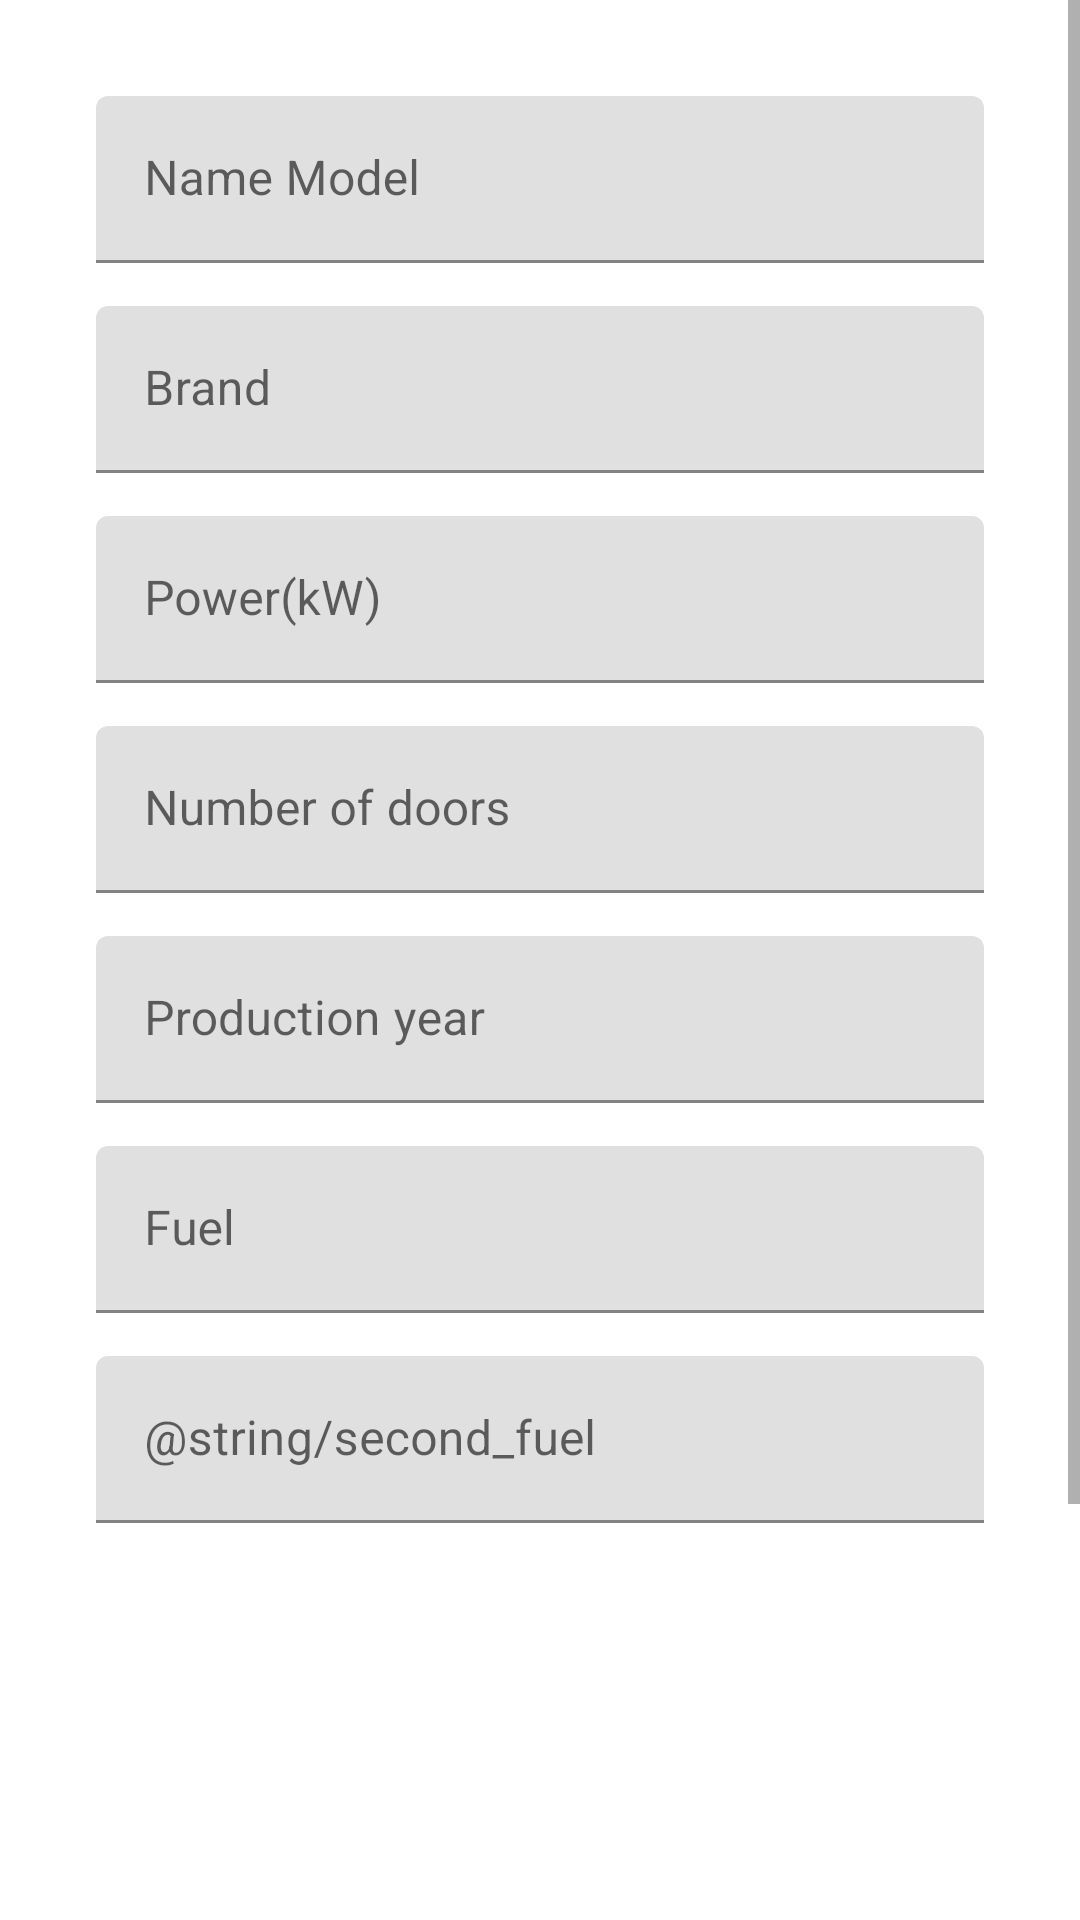

Reconstruct the res/layout file that produces this screen, plus the resources it refers to.
<!-- AndroidManifest.xml: application theme Theme.MyCar -->
<!-- res/layout/fragment_add_car.xml -->
<?xml version="1.0" encoding="utf-8"?>
<ScrollView xmlns:android="http://schemas.android.com/apk/res/android"
    xmlns:app="http://schemas.android.com/apk/res-auto"
    xmlns:tools="http://schemas.android.com/tools"
    android:layout_width="match_parent"
    android:layout_height="match_parent">
<androidx.coordinatorlayout.widget.CoordinatorLayout
    android:layout_width="match_parent"
    android:layout_height="match_parent"
    android:layout_margin="16dp"
    android:padding="16dp"
    tools:context=".ui.fragment.AddCarFragment">

    <com.google.android.material.textfield.TextInputLayout
        android:id="@+id/name_car_label"
        android:layout_width="match_parent"
        android:layout_height="match_parent"
        android:hint="@string/name_model"
        app:layout_constraintStart_toStartOf="parent"
        app:layout_constraintTop_toTopOf="parent">

        <com.google.android.material.textfield.TextInputEditText
            android:id="@+id/name_car_input"
            android:layout_width="match_parent"
            android:layout_height="wrap_content"
            android:inputType="textAutoComplete"
            android:singleLine="true" />

    </com.google.android.material.textfield.TextInputLayout>

    <com.google.android.material.textfield.TextInputLayout
        android:id="@+id/brand_car_label"
        android:layout_width="match_parent"
        android:layout_height="match_parent"
        android:hint="@string/brand"
        android:layout_marginTop="70dp"
        app:layout_constraintStart_toStartOf="parent"
        app:layout_constraintTop_toBottomOf="@id/name_car_label">

        <com.google.android.material.textfield.TextInputEditText
            android:id="@+id/brand_car_input"
            android:layout_width="match_parent"
            android:layout_height="wrap_content"
            android:inputType="textAutoComplete"
            android:singleLine="true"/>
    </com.google.android.material.textfield.TextInputLayout>

    <com.google.android.material.textfield.TextInputLayout
        android:id="@+id/power_car_label"
        android:layout_width="match_parent"
        android:layout_height="match_parent"
        android:layout_marginTop="140dp"
        android:hint="@string/power_kw"
        app:layout_constraintStart_toStartOf="parent"
        app:layout_constraintTop_toBottomOf="@id/brand_car_label">

        <com.google.android.material.textfield.TextInputEditText
            android:id="@+id/power_car_input"
            android:layout_width="match_parent"
            android:layout_height="wrap_content"
            android:inputType="number" />
    </com.google.android.material.textfield.TextInputLayout>

    <com.google.android.material.textfield.TextInputLayout
        android:id="@+id/doors_car_label"
        android:layout_width="match_parent"
        android:layout_height="match_parent"
        android:hint="@string/number_of_doors"
        android:layout_marginTop="210dp"
        app:layout_constraintStart_toStartOf="parent"
        app:layout_constraintTop_toBottomOf="@id/power_car_label">

        <com.google.android.material.textfield.TextInputEditText
            android:id="@+id/doors_car_input"
            android:layout_width="match_parent"
            android:layout_height="wrap_content"
            android:inputType="number" />
    </com.google.android.material.textfield.TextInputLayout>

    <com.google.android.material.textfield.TextInputLayout
        android:id="@+id/year_car_label"
        android:layout_width="match_parent"
        android:layout_height="match_parent"
        android:hint="@string/production_year"
        android:layout_marginTop="280dp"
        app:layout_constraintStart_toStartOf="parent"
        app:layout_constraintTop_toBottomOf="@id/doors_car_label">

        <com.google.android.material.textfield.TextInputEditText
            android:id="@+id/year_car_input"
            android:layout_width="match_parent"
            android:layout_height="wrap_content"
            android:inputType="number" />
    </com.google.android.material.textfield.TextInputLayout>

    <com.google.android.material.textfield.TextInputLayout
        android:id="@+id/fuel_car_label"
        android:layout_width="match_parent"
        android:layout_height="match_parent"
        android:hint="@string/fuel"
        android:layout_marginTop="350dp"
        app:layout_constraintStart_toStartOf="parent"
        app:layout_constraintTop_toBottomOf="parent">

        <com.google.android.material.textfield.TextInputEditText
            android:id="@+id/fuel_car_input"
            android:layout_width="match_parent"
            android:layout_height="wrap_content"
            android:inputType="textAutoComplete" />

    </com.google.android.material.textfield.TextInputLayout>

    <com.google.android.material.textfield.TextInputLayout
        android:id="@+id/second_fuel_car_label"
        android:layout_width="match_parent"
        android:layout_height="match_parent"
        android:hint="@string/second_fuel"
        android:layout_marginTop="420dp"
        app:layout_constraintStart_toStartOf="parent"
        app:layout_constraintTop_toBottomOf="parent">

        <com.google.android.material.textfield.TextInputEditText
            android:id="@+id/second_fuel_car_input"
            android:layout_width="match_parent"
            android:layout_height="wrap_content"
            android:inputType="textAutoComplete" />

    </com.google.android.material.textfield.TextInputLayout>


    <LinearLayout
        android:id="@+id/linearLayout2"
        android:layout_width="200dp"
        android:layout_height="157dp"
        android:layout_marginTop="350dp"
        android:gravity="center"
        android:orientation="horizontal"
        app:layout_anchor="@+id/linearLayout"
        app:layout_anchorGravity="center"
        app:layout_constraintEnd_toEndOf="parent"
        app:layout_constraintStart_toStartOf="parent"
        app:layout_constraintTop_toBottomOf="@id/second_fuel_car_label">

        <ImageView
            android:id="@+id/preview_image"
            android:layout_width="150dp"
            android:layout_height="100dp"
            android:importantForAccessibility="no"
            app:layout_constraintBottom_toTopOf="@+id/second_fuel_car_label"
            app:layout_constraintStart_toStartOf="@+id/import_image"
            app:layout_constraintTop_toBottomOf="@+id/import_image" />

    </LinearLayout>

    <LinearLayout
        android:id="@+id/linearLayout"
        android:layout_width="360dp"
        android:layout_height="419dp"
        android:layout_marginTop="350dp"
        android:gravity="center"
        android:orientation="horizontal"
        app:layout_constraintEnd_toEndOf="parent"
        app:layout_constraintStart_toStartOf="parent"
        app:layout_constraintTop_toBottomOf="@id/preview_image"
        app:layout_constraintTop_toTopOf="@id/preview_image">

        <com.google.android.material.button.MaterialButton
            android:id="@+id/img_btn"
            android:layout_width="wrap_content"
            android:layout_height="wrap_content"
            android:layout_marginTop="100dp"
            android:layout_marginEnd="8dp"
            android:text="@string/import_image" />

        <com.google.android.material.button.MaterialButton
            android:id="@+id/save_btn"
            android:layout_width="wrap_content"
            android:layout_height="wrap_content"
            android:layout_marginTop="100dp"
            android:layout_marginEnd="8dp"
            android:text="@string/save" />

        <com.google.android.material.button.MaterialButton
            android:id="@+id/delete_btn"
            android:layout_width="wrap_content"
            android:layout_height="wrap_content"
            android:layout_marginStart="8dp"
            android:text="@string/delete"
            android:visibility="gone" />

    </LinearLayout>

</androidx.coordinatorlayout.widget.CoordinatorLayout>
</ScrollView>
<!-- resources referenced by this layout -->
<resources>
  <string name="brand">Brand</string>
  <string name="delete">Delete</string>
  <string name="fuel">Fuel</string>
  <string name="import_image">Import image</string>
  <string name="name_model">Name Model</string>
  <string name="number_of_doors">Number of doors</string>
  <string name="power_kw">Power(kW)</string>
  <string name="production_year">Production year</string>
  <string name="save">Save</string>
  <string name="second_fuel">Zweiter Kraftstoff(Optional)</string>
  <style name="Theme.MyCar" parent="Theme.MaterialComponents.DayNight.NoActionBar">
          
          <item name="colorPrimary">@color/primaryColor</item>
          <item name="colorPrimaryVariant">@color/primaryLightColor</item>
          <item name="colorOnPrimary">@color/white</item>
          
          <item name="colorSecondary">@color/secondaryColor</item>
          <item name="colorSecondaryVariant">@color/secondaryLightColor</item>
          <item name="colorOnSecondary">@color/black</item>
          
          <item name="android:statusBarColor" tools:targetApi="l">?attr/colorPrimaryVariant</item>
          
      </style>
  <color name="primaryColor">#29b6f6</color>
  <color name="primaryLightColor">#73e8ff</color>
  <color name="white">#FFFFFFFF</color>
  <color name="secondaryColor">#ffc107</color>
  <color name="secondaryLightColor">#fff350</color>
  <color name="black">#FF000000</color>
</resources>
